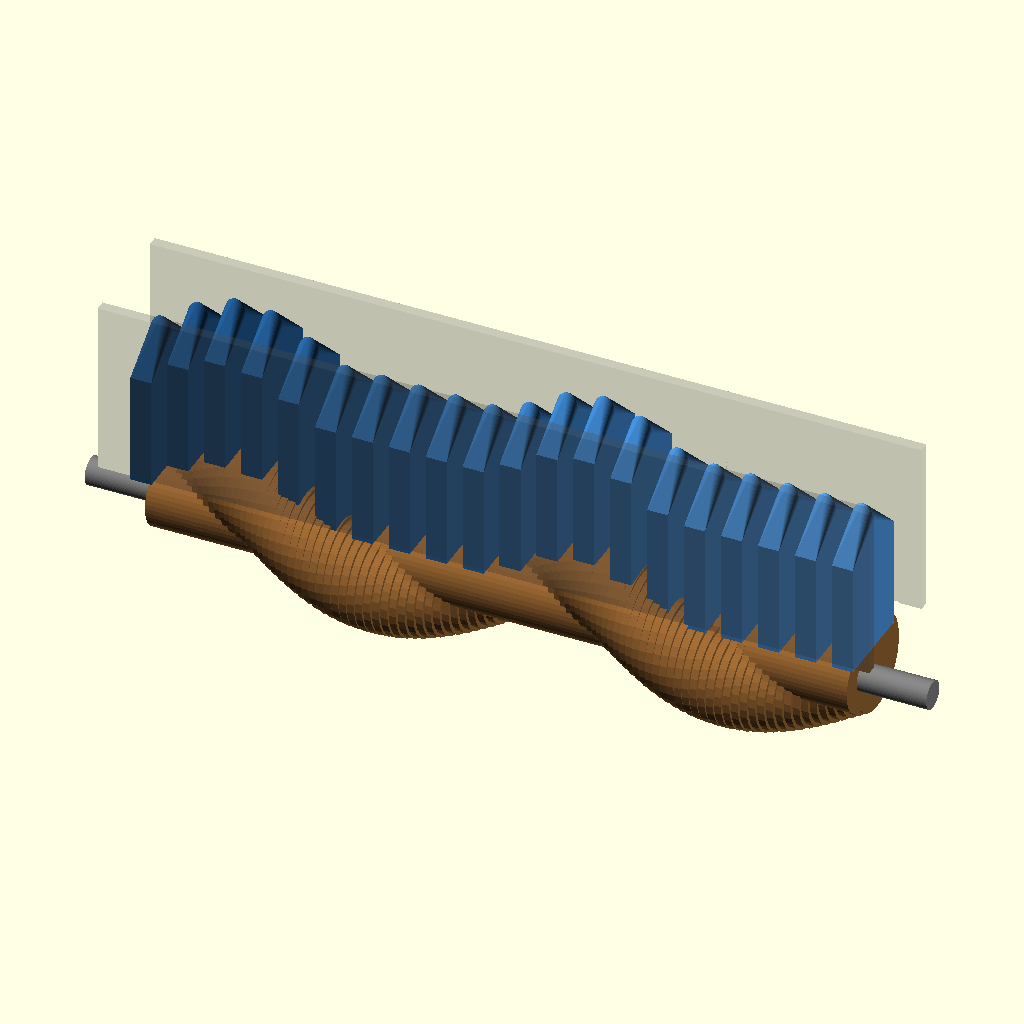
Cell 1: rendered with the file's own defaults.
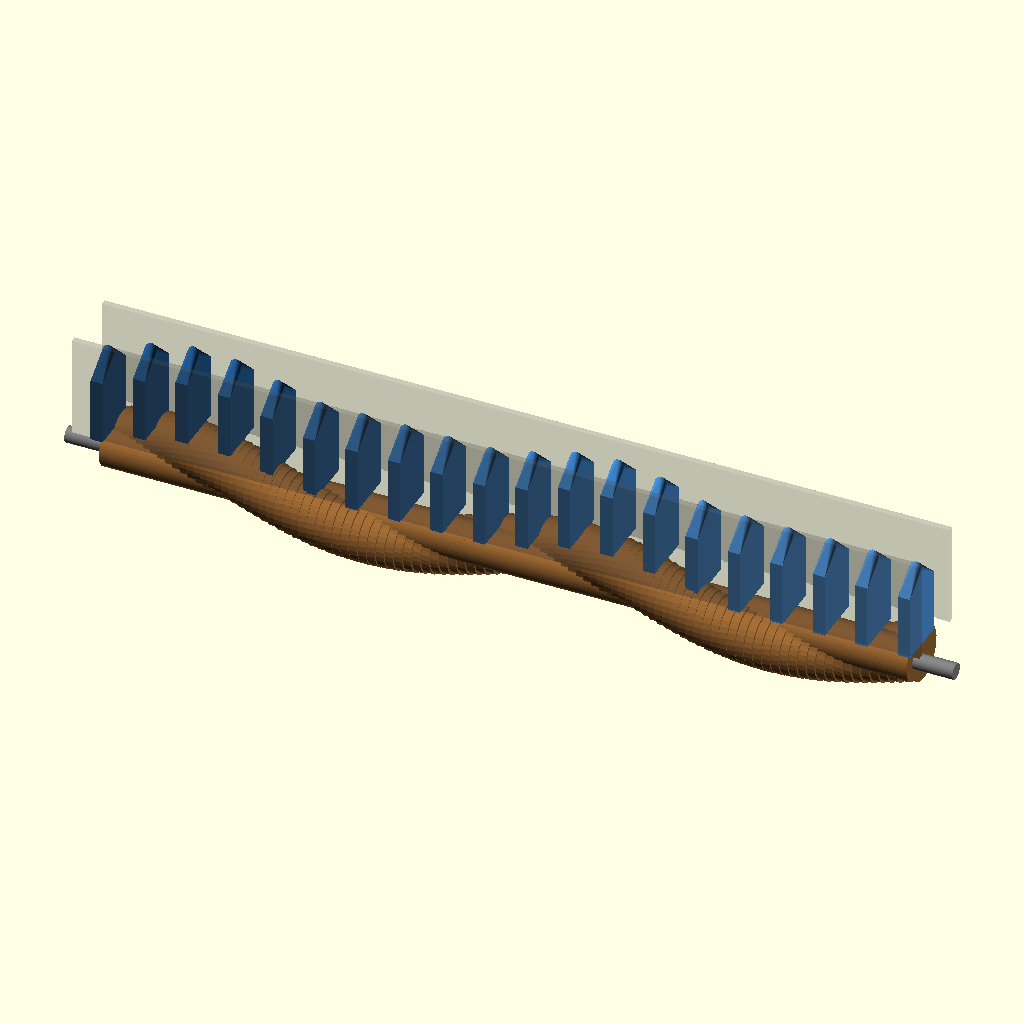
Cell 2: WORM_LENGTH = 400 (everything else at default).
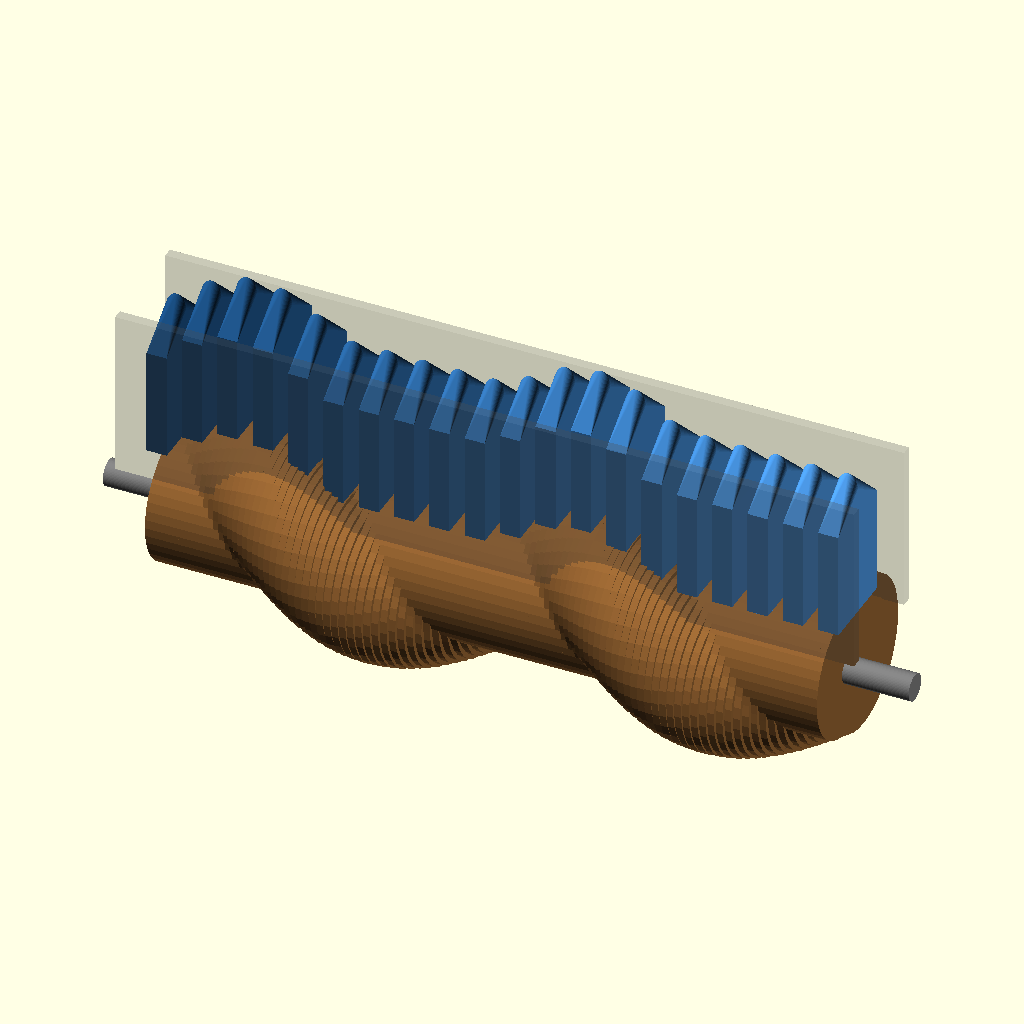
Cell 3: the same model with WORM_CORE_RADIUS = 20.
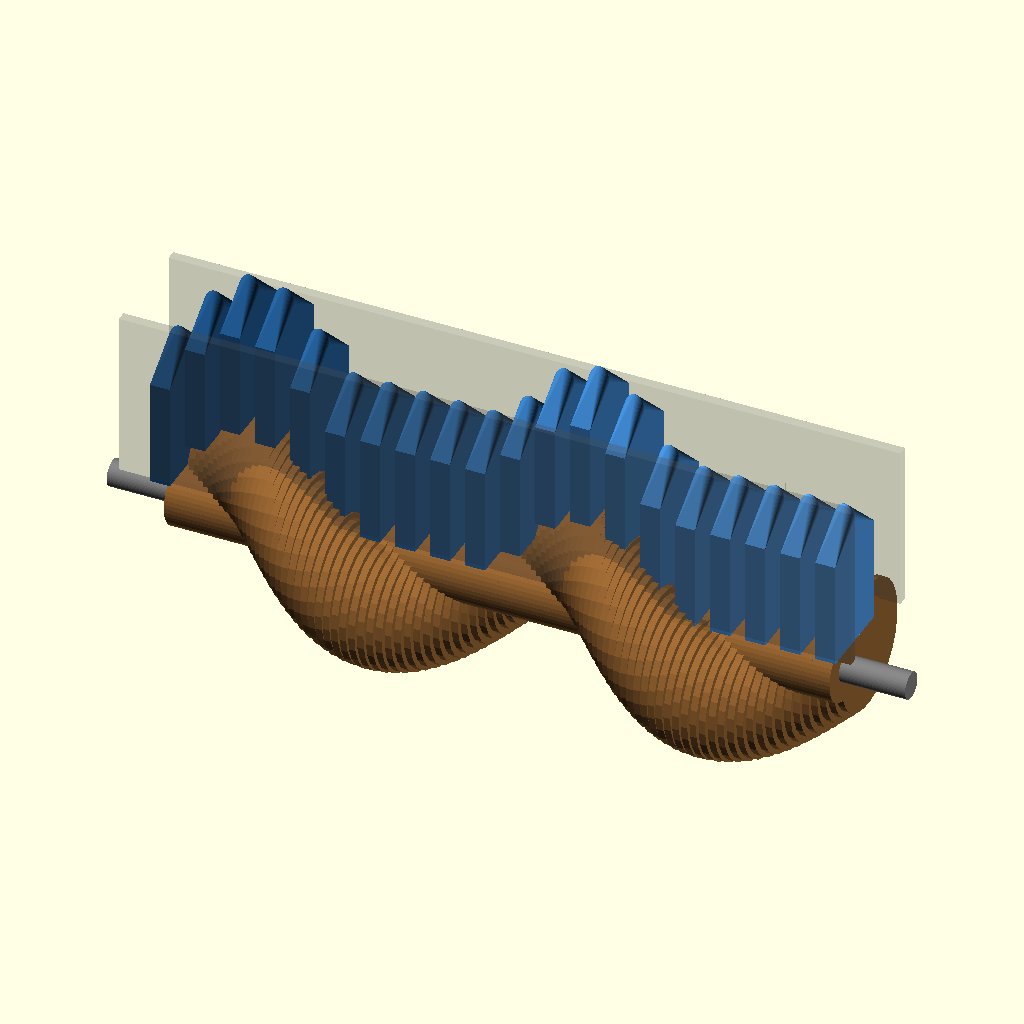
Cell 4 — RIDGE_HEIGHT set to 24, the other parameters unchanged.
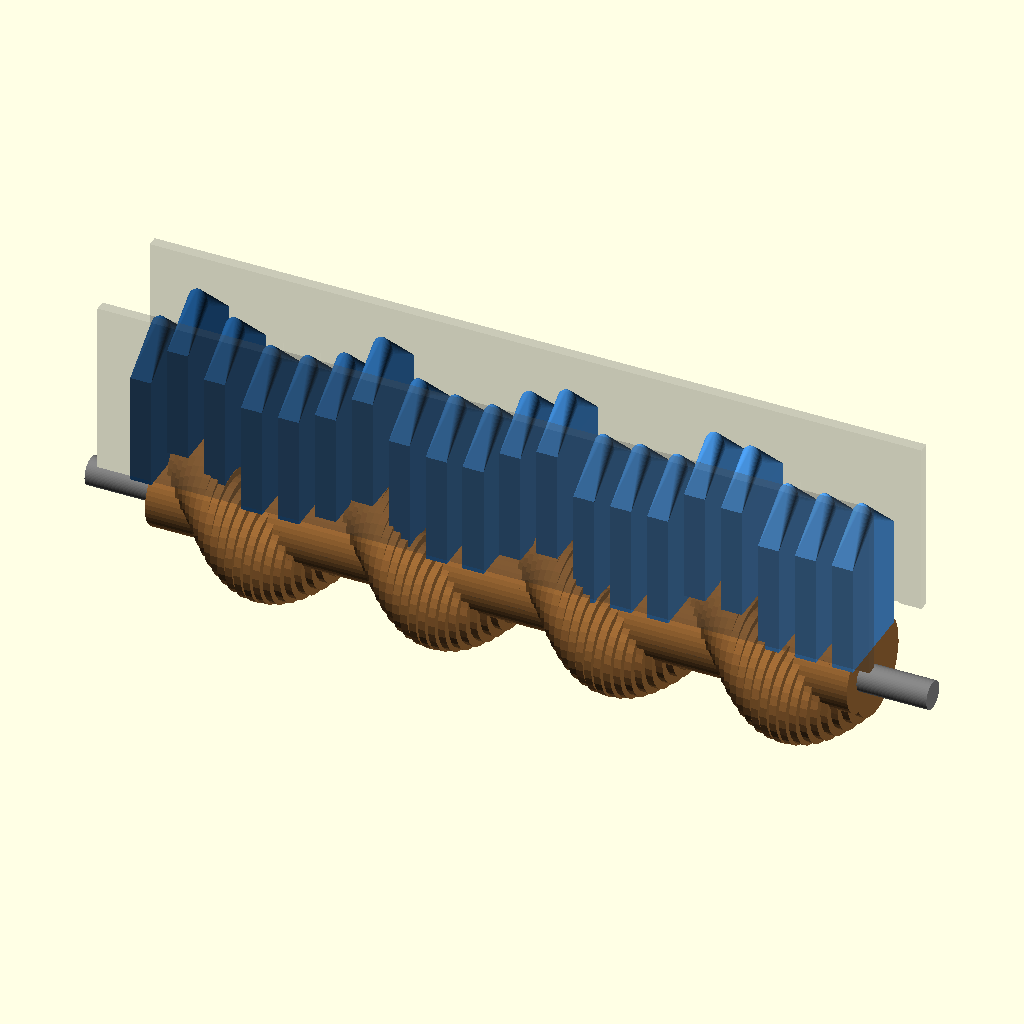
Cell 5 — HELIX_TURNS set to 4, the other parameters unchanged.
The same orthographic view direction (rotation 55°, 0°, 25°; colour scheme Cornfield) for every cell, with the view re-fitted per cell, so scale and position can differ between cells.
OpenSCAD source file 3d_design_agent/wave_ocean_v10/parts/twisted_cam_test.scad:
/*
 * TWISTED CAM TEST - Helical Ridge Surface
 *
 * A cylinder with a helical ridge/bulge that spirals around it.
 * Slats rest on top, lifted by the passing ridge.
 * Creates traveling wave as ridge passes each slat.
 *
 * Animation: View -> Animate, FPS=30, Steps=120
 */

$fn = 64;

// ============================================
// PARAMETERS
// ============================================

// Worm dimensions
WORM_LENGTH = 200;
WORM_CORE_RADIUS = 10;       // Core cylinder
RIDGE_HEIGHT = 12;            // How much ridge sticks out
RIDGE_WIDTH_ANGLE = 60;       // Angular width of ridge (degrees)
HELIX_TURNS = 2;              // Number of spiral turns along length

// Slat dimensions
NUM_SLATS = 20;
SLAT_WIDTH = 6;
SLAT_DEPTH = 25;
SLAT_HEIGHT = 40;
SLAT_SPACING = WORM_LENGTH / (NUM_SLATS - 1);

// Animation
theta = $t * 360;

// ============================================
// TWISTED CAM (Helical Ridge)
// ============================================

module twisted_cam() {
    // Core cylinder
    rotate([0, 90, 0])
        cylinder(r = WORM_CORE_RADIUS, h = WORM_LENGTH, center=true);

    // Helical ridge - swept along helix path
    helical_ridge();
}

module helical_ridge() {
    // Create ridge as series of positioned segments
    segments = 200;
    dx = WORM_LENGTH / segments;

    for (i = [0 : segments - 1]) {
        x = -WORM_LENGTH/2 + i * dx;

        // Helix angle at this X position
        helix_angle = (i / segments) * 360 * HELIX_TURNS;

        // Ridge cross-section at this position
        translate([x, 0, 0])
        rotate([helix_angle, 0, 0])  // Rotate around X to follow helix
        translate([0, WORM_CORE_RADIUS, 0])
        rotate([0, 90, 0])
        linear_extrude(height = dx + 0.1)
            ridge_profile();
    }
}

module ridge_profile() {
    // Smooth bump profile
    hull() {
        circle(r = 0.5);  // Base
        translate([0, RIDGE_HEIGHT * 0.8, 0])
            circle(r = 4);  // Top of ridge
    }
}

// ============================================
// ALTERNATIVE: Smooth sinusoidal twisted surface
// ============================================

module twisted_cam_smooth() {
    segments_along = 100;
    segments_around = 48;

    dx = WORM_LENGTH / segments_along;

    for (i = [0 : segments_along - 1]) {
        x = -WORM_LENGTH/2 + i * dx;
        helix_phase = (i / segments_along) * 360 * HELIX_TURNS;

        translate([x, 0, 0])
        rotate([0, 90, 0])
        linear_extrude(height = dx + 0.1)
            twisted_profile(helix_phase);
    }
}

module twisted_profile(phase) {
    // Cross-section with ONE sinusoidal bulge that rotates around
    points = [for (a = [0 : 360/48 : 359])
        let(
            // Single smooth bulge
            bulge = RIDGE_HEIGHT * max(0, cos(a - phase - 90))
        )
        let(r = WORM_CORE_RADIUS + bulge)
        [r * cos(a), r * sin(a)]
    ];
    polygon(points);
}

// ============================================
// SLAT HEIGHT CALCULATION
// ============================================

function ridge_z(x, cam_angle) =
    // At position X, where is the top of the cam surface?
    let(helix_phase = ((x + WORM_LENGTH/2) / WORM_LENGTH) * 360 * HELIX_TURNS)
    let(local_angle = helix_phase + cam_angle)
    let(bulge = RIDGE_HEIGHT * max(0, cos(local_angle - 90)))
    WORM_CORE_RADIUS + bulge;

// ============================================
// SIMPLE SLAT
// ============================================

module simple_slat() {
    // Wave crest shape
    hull() {
        translate([-SLAT_WIDTH/2, -SLAT_DEPTH/2, 0])
            cube([SLAT_WIDTH, SLAT_DEPTH, SLAT_HEIGHT - 8]);

        translate([0, 0, SLAT_HEIGHT])
        scale([1, 0.5, 1.5])
            sphere(d = SLAT_WIDTH);
    }
}

// ============================================
// MINIMAL GUIDE RAIL
// ============================================

module minimal_guide() {
    // Thin vertical slots - barely visible
    guide_height = 50;
    guide_thickness = 3;

    color([0.3, 0.3, 0.3, 0.3])
    difference() {
        // Thin bar
        translate([-WORM_LENGTH/2 - 10, SLAT_DEPTH/2 + 2, 15])
            cube([WORM_LENGTH + 20, guide_thickness, guide_height]);

        // Slots for slats
        for (i = [0 : NUM_SLATS - 1]) {
            x = -WORM_LENGTH/2 + i * SLAT_SPACING;
            translate([x, SLAT_DEPTH/2, 10])
                cube([SLAT_WIDTH + 1, guide_thickness + 2, guide_height + 20], center=true);
        }
    }
}

// ============================================
// ASSEMBLY
// ============================================

module assembly() {
    // Twisted cam (rotates around X axis)
    color([0.6, 0.4, 0.2])
    rotate([theta, 0, 0])
        twisted_cam_smooth();

    // Slats
    for (i = [0 : NUM_SLATS - 1]) {
        x = -WORM_LENGTH/2 + i * SLAT_SPACING;
        sz = ridge_z(x, theta);

        // Ocean blue gradient
        t = i / (NUM_SLATS - 1);
        c = [0.1 + 0.2*t, 0.3 + 0.3*t, 0.5 + 0.4*t];

        translate([x, 0, sz])
        color(c)
            simple_slat();
    }

    // Minimal front guide
    minimal_guide();

    // Back guide (mirror)
    mirror([0, 1, 0])
        minimal_guide();

    // Shaft
    color([0.5, 0.5, 0.5])
    rotate([0, 90, 0])
        cylinder(d = 8, h = WORM_LENGTH + 40, center=true);
}

assembly();

echo("=== TWISTED CAM TEST ===");
echo("Single helical ridge creates traveling wave");
echo("Animate: View -> Animate, FPS=30, Steps=120");
Parameter table extracted from the source (name, type, default, range or options):
WORM_LENGTH: number, default 200
WORM_CORE_RADIUS: number, default 10
RIDGE_HEIGHT: number, default 12
RIDGE_WIDTH_ANGLE: number, default 60
HELIX_TURNS: number, default 2
NUM_SLATS: number, default 20
SLAT_WIDTH: number, default 6
SLAT_DEPTH: number, default 25
SLAT_HEIGHT: number, default 40
